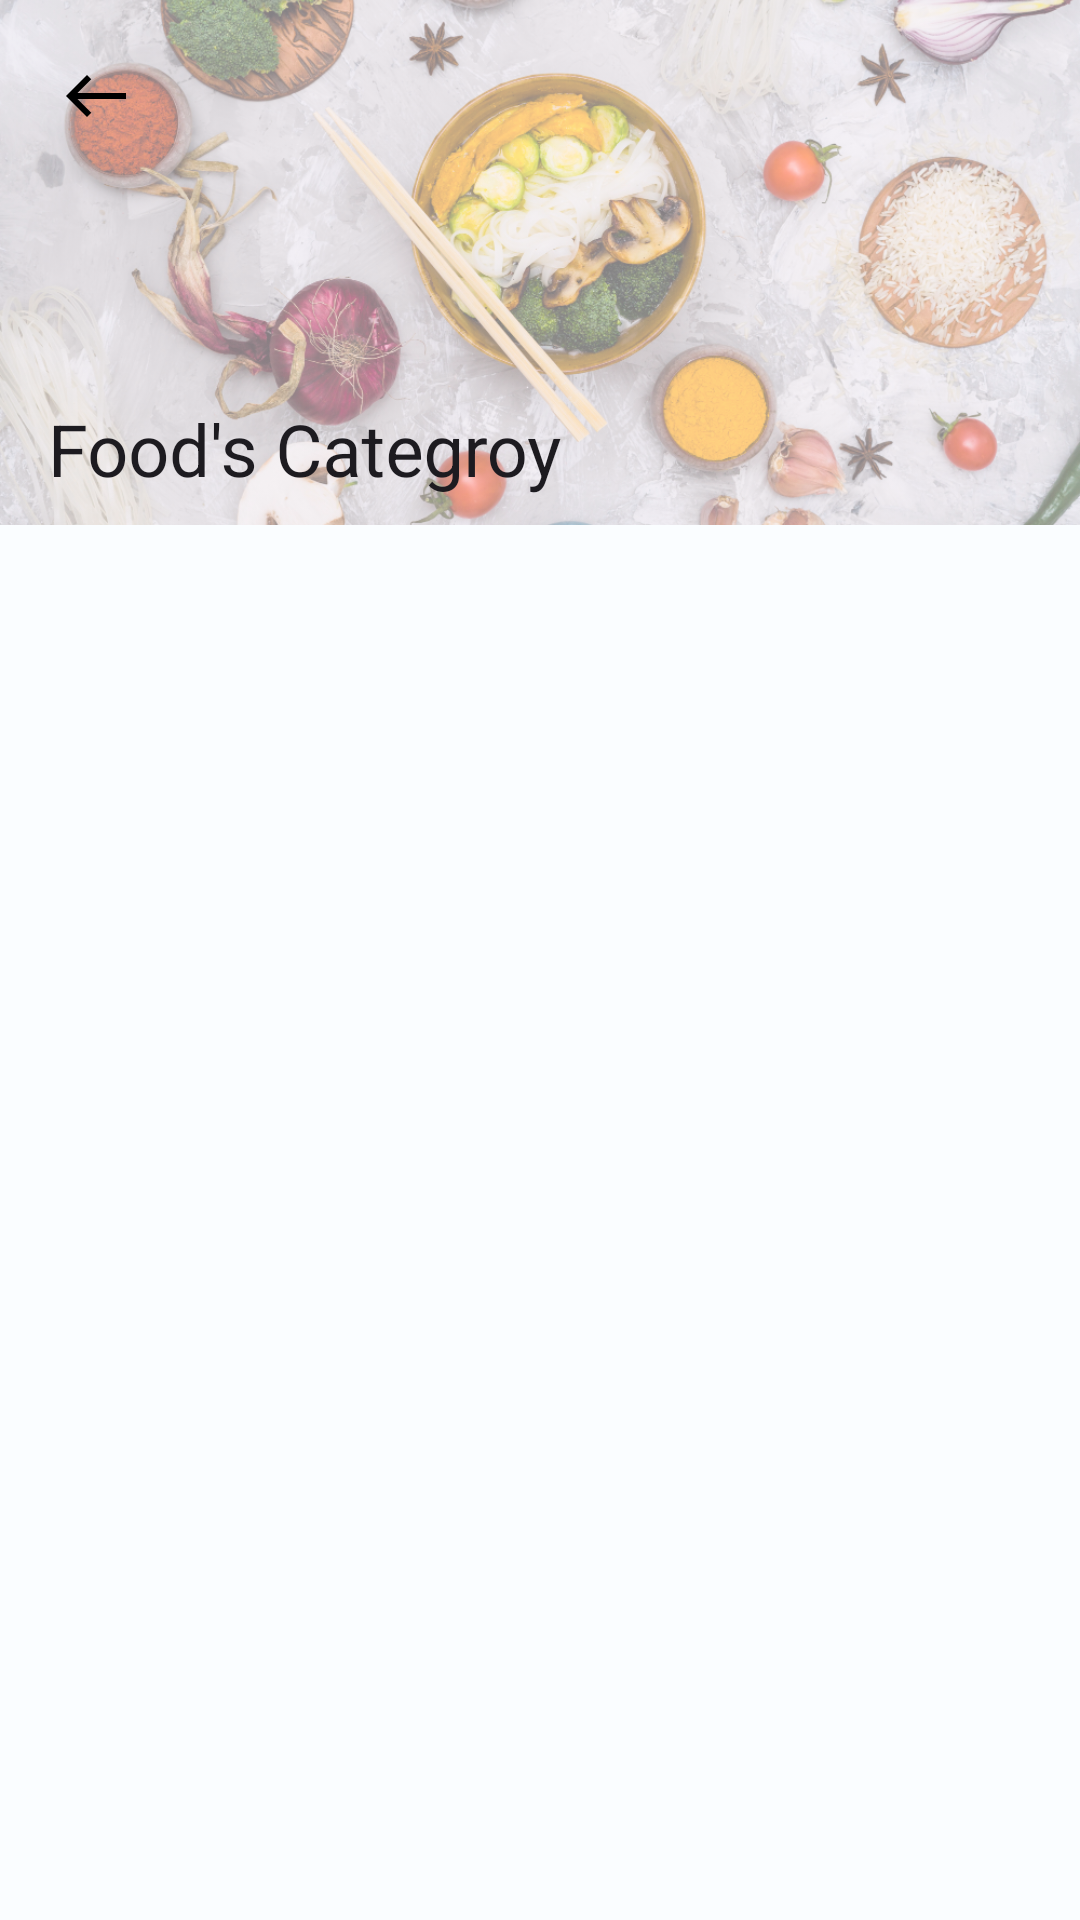

Android layout source for this screen:
<!-- AndroidManifest.xml: application theme Theme.EatEz -->
<!-- res/layout/activity_post_category.xml -->
<?xml version="1.0" encoding="utf-8"?>
<androidx.coordinatorlayout.widget.CoordinatorLayout xmlns:android="http://schemas.android.com/apk/res/android"
    xmlns:app="http://schemas.android.com/apk/res-auto"
    xmlns:tools="http://schemas.android.com/tools"
    android:layout_width="match_parent"
    android:layout_height="match_parent"
    android:background="@color/light_green"
    tools:context=".view.Activity.PostCategoryActivity">

    <com.google.android.material.appbar.AppBarLayout
        android:id="@+id/appBarLayout"
        android:layout_width="match_parent"
        android:layout_height="175dp"
        android:theme="@style/ThemeOverlay.AppCompat.Dark.ActionBar">
        <com.google.android.material.appbar.CollapsingToolbarLayout
            android:id="@+id/collaps_PostCategory"
            android:layout_width="match_parent"
            android:layout_height="wrap_content"
            app:contentScrim="@color/white"
            app:titleCollapseMode="scale"
            app:layout_scrollFlags="scroll|snap|exitUntilCollapsed"
            app:collapsedTitleGravity="center"
            app:title="Food's Categroy">

            
            <ImageView
                android:layout_width="match_parent"
                android:layout_height="match_parent"
                android:scaleType="centerCrop"
                android:src="@drawable/category"
                android:alpha="0.5"
                app:layout_collapseMode="parallax" />

            
            <androidx.appcompat.widget.Toolbar
                android:layout_width="match_parent"
                android:layout_height="?attr/actionBarSize"
                app:layout_collapseMode="pin"
                app:popupTheme="@style/ThemeOverlay.AppCompat.Dark" />

            <TextView
                android:id="@+id/btn_backCategory"
                android:layout_width="wrap_content"
                app:layout_collapseMode="pin"
                android:layout_marginStart="15dp"
                android:paddingHorizontal="5dp"
                android:layout_height="?actionBarSize"
                android:drawableStart="@drawable/west"/>

        </com.google.android.material.appbar.CollapsingToolbarLayout>

    </com.google.android.material.appbar.AppBarLayout>


    
    <androidx.core.widget.NestedScrollView
        android:id="@+id/nestedScrollView_PostCategory"
        android:layout_width="match_parent"
        android:layout_height="wrap_content"
        app:layout_behavior="@string/appbar_scrolling_view_behavior">

        
        <LinearLayout
            android:layout_width="match_parent"
            android:layout_height="match_parent"
            android:orientation="vertical">
            <ProgressBar
                android:id="@+id/progress_postCategory"
                android:layout_width="wrap_content"
                android:layout_height="match_parent"
                android:layout_gravity="center_horizontal"
                android:padding="100dp"/>
            <TextView
                android:id="@+id/tvNoData_PostCategory"
                android:layout_width="match_parent"
                android:layout_height="wrap_content"
                android:textAlignment="center"
                android:layout_marginTop="50dp"
                android:textSize="18sp"
                android:visibility="gone"
                android:text="Không tìm thấy bài viết phù hợp!"/>

            <androidx.recyclerview.widget.RecyclerView
                android:id="@+id/rcv_postWithCategory"
                android:layout_width="match_parent"
                android:layout_height="match_parent"/>

            <TextView
                android:id="@+id/tvDataLoaded_PostCategory"
                android:layout_width="match_parent"
                android:layout_height="wrap_content"
                android:layout_marginVertical="10dp"
                android:textColor="@color/success_dialog"
                android:textSize="14sp"
                android:visibility="gone"
                android:text="End of data"
                android:textAlignment="center"/>

        </LinearLayout>
    </androidx.core.widget.NestedScrollView>

    
    <LinearLayout
        android:id="@+id/layout_disconnect"
        android:layout_width="match_parent"
        android:layout_height="match_parent"
        android:layout_marginTop="150dp"
        android:gravity="center_horizontal"
        android:orientation="vertical"
        android:visibility="gone">

        <ImageView
            android:layout_width="100dp"
            android:layout_height="100dp"
            android:layout_marginTop="80dp"
            android:src="@drawable/ic_disconnect" />

        <TextView
            android:id="@+id/tvErrorNetwork"
            android:layout_width="match_parent"
            android:layout_height="wrap_content"
            android:layout_marginVertical="10dp"
            android:paddingHorizontal="20dp"
            android:text="Please check your internet connection or try again later"
            android:textAlignment="center"
            android:textColor="#888888"
            android:textSize="16sp"
            android:visibility="visible" />

        <TextView
            android:id="@+id/btn_tryAgain"
            android:layout_width="wrap_content"
            android:layout_height="wrap_content"
            android:backgroundTint="@color/button_color"
            android:text="Try again"
            android:textColor="@color/button_color"
            android:textSize="16sp"
            android:textStyle="bold" />
    </LinearLayout>
</androidx.coordinatorlayout.widget.CoordinatorLayout>
<!-- resources referenced by this layout -->
<resources>
  <color name="button_color">#00897B</color>
  <color name="light_green">#FAFDFF</color>
  <color name="success_dialog">#198754</color>
  <color name="white">#FFFFFFFF</color>
  <!-- drawable category: jpg bitmap (drawable, 880732 bytes) -->
  <!-- drawable ic_disconnect: png bitmap (drawable, 40969 bytes) -->
  <!-- drawable west: png bitmap (drawable-xhdpi, 253 bytes) -->
  <style name="Theme.EatEz" parent="Base.Theme.EatEz" />
  <style name="Base.Theme.EatEz" parent="Theme.Material3.Light.NoActionBar">
          
          <item name="colorPrimary">@color/light_green</item>
          <item name="android:windowLightStatusBar">true</item>
  
          <item name="colorAccent">@color/pure_light_blue</item>
      </style>
  <color name="pure_light_blue">#006A93</color>
</resources>
